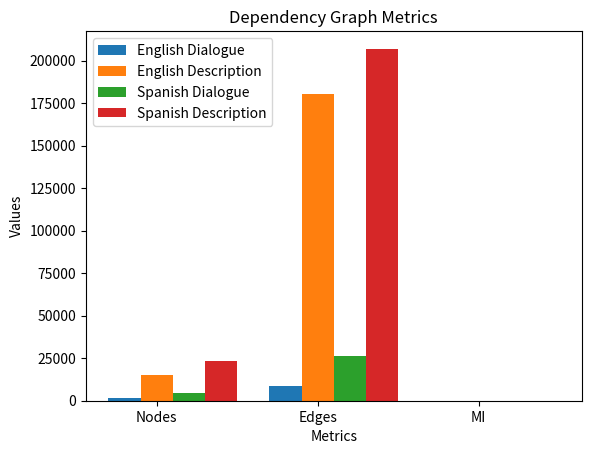

Write Python code to recreate this figure.
import matplotlib.pyplot as plt  # Import Matplotlib for plotting

# Data
metrics = ['Nodes', 'Edges', 'MI']
english_dialogue = [1872, 8866, 1.587]
english_description = [15324, 180213, 1.591]
spanish_dialogue = [4380, 26137, 1.588]
spanish_description = [23090, 207032, 1.590]

x = range(len(metrics))
width = 0.2

# Plot
plt.bar([p - width for p in x], english_dialogue, width, label='English Dialogue')
plt.bar(x, english_description, width, label='English Description')
plt.bar([p + width for p in x], spanish_dialogue, width, label='Spanish Dialogue')
plt.bar([p + 2*width for p in x], spanish_description, width, label='Spanish Description')

plt.xticks(x, metrics)
plt.ylabel('Values')
plt.xlabel('Metrics')
plt.title('Dependency Graph Metrics')
plt.legend()
plt.show()
